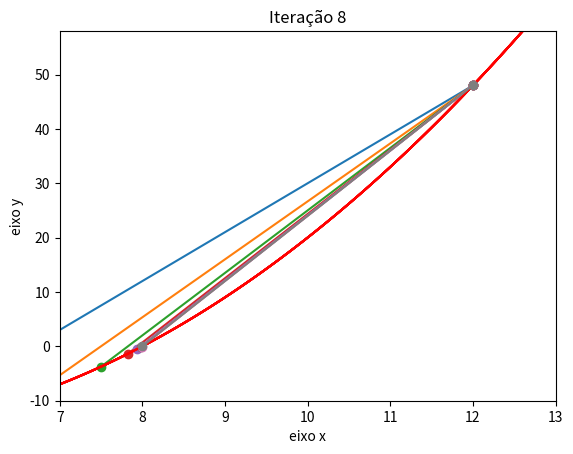

This figure's Python source:
import numpy as np
import math
import matplotlib.pyplot as plt

def f(x):
    return x**2 - 8*x

def grafico(a,b, iteracao):
    vetor_x = np.linspace(a-2, b+2, 100) # Gera um vetor X com intervalo do grafico
    vetor_y = f(vetor_x) #Gera um vetor Y com base nos valores da funcao

    plt.plot(vetor_x, vetor_y, color='red') # Desenha o grafico
    #Plot da linha
    xline, yline = [a,b], [f(a), f(b)] # Parametros para a falsa posição
    plt.plot(xline, yline, marker='o') # Desenha a falsa pos

    plt.axis([a-1, b+1, f(a) - 10, f(b) + 10]) 
    plt.title(f"Iteração {iteracao}")  
    plt.xlabel("eixo x")
    plt.ylabel("eixo y")
    plt.grid()
    plt.show()


def tabela(a, b, m):
    print("a = {:.4f} | b = {:.4f} | m = {:.4f} | f(a) = {:.4f} | f(m) = {:.4f} | f(b) = {:.4f} | a-b = {:.4f}\n"
          .format(a, b, m, f(a), f(m), f(b), a-b))

def raiz(a, b):
    return (a*f(b) - b * f(a)) / (f(b) - f(a))

def FalsaPos(a, b, e):
    """A diferença é que possui um contador de quantas iterações e a mudança do grafico a cada iteração, além de exibir uma tabela"""
    iteracao = 0

    raiz_value = raiz(a, b)
    if f(a) * f(b) < 0:
        while (math.fabs(f(raiz_value)) > e):
            iteracao += 1

            raiz_value = raiz(a, b)
            tabela(a, b, raiz_value)
            grafico(a, b, iteracao)

            if raiz == 0:
                return raiz_value
            
            elif f(a) * f(raiz_value) < 0:
                b = raiz_value
            else:
                a = raiz_value
        print(f"Raiz é:  {raiz_value:.4f}")
        print(f"Foram feitas:  {iteracao} iteração")
    else:
        print("Não existe raiz")


a = 5
b = 12
e = 0.01

FalsaPos(a, b, 0.01)
